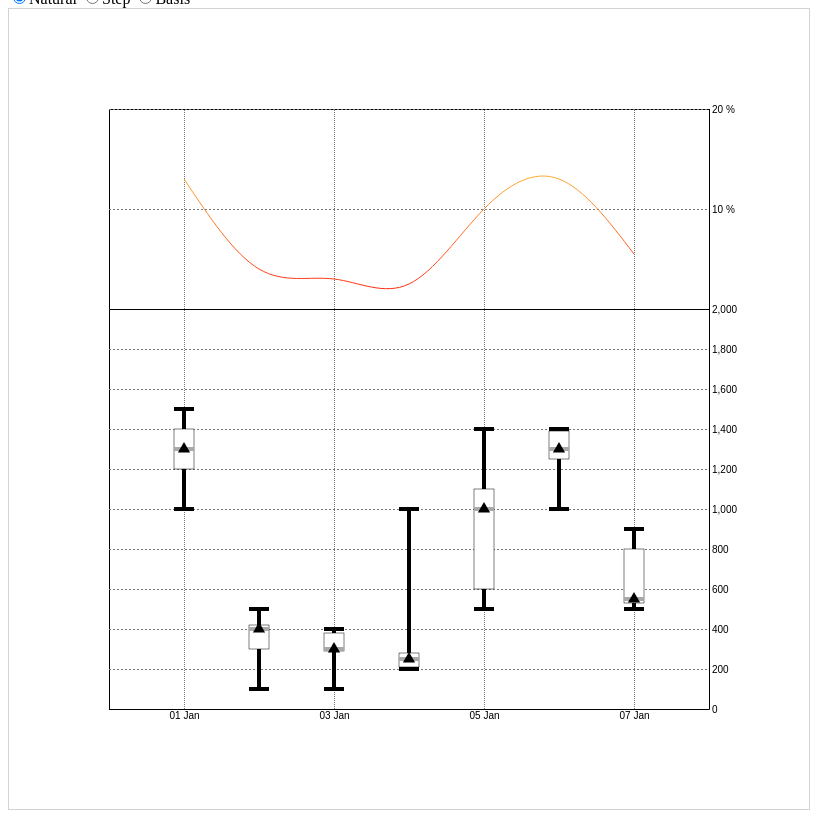
D3 v4 page, settled after 480 driven frames (8 s of simulated time); the page loaded 1 data file(s).


// ── app.js
'use strict';

const svg = d3.select('svg')
const margin = {top: 100, right: 100, bottom: 100, left: 100}
const width = +parseInt(svg.style('width'), 10) - margin.left - margin.right
const height = +parseInt(svg.style('height'), 10) - margin.top - margin.bottom
const g = svg.append('g').classed('global', true).attr('transform', 'translate(' + margin.left + ',' + margin.top + ')')

const formatTime = d3.timeFormat('%d %b')

let dateMin
let type = 'natural'

d3.select('button#next').on('click', () => {
  dateMin = d3.timeDay.offset(dateMin, 1)
  drawChart(svg.datum(), type, dateMin)
})

d3.select('button#previous').on('click', () => {
  dateMin = d3.timeDay.offset(dateMin, -1)
  drawChart(svg.datum(), type, dateMin)
})

d3.csv('csv/ventes.csv', (data) => {
  svg.datum(data)
  drawChart(svg.datum(), type)
})

d3.selectAll('input[name=\'group\']').on('change', function() {
  type = this.value
  drawChart(svg.datum(), type, dateMin)
})

function drawChart(data, typeLine, datestart) {
  let dates = []
  if (datestart === undefined) {
    data.forEach((d) => dates.push(new Date(d.day)))
    dateMin = dates[0]
    datestart = dates[0]
  }

  const dMin = d3.timeDay.offset(datestart, -1)
  const dMax = d3.timeDay.offset(dMin, 8)
  const displayedData = data.filter((d) => new Date(d.day) > dMin && new Date(d.day) < dMax)
  const displayedDate = displayedData.filter((d, i) => i % 2 === 0).map((d) => new Date(d.day))

  const y = d3.scaleLinear()
    .domain([0, 3000])
    .range([height, 0])
  const yAxis = d3.axisRight().scale(y)
    .tickValues([0, 200, 400, 600, 800, 1000, 1200, 1400, 1600, 1800, 2000])
    .tickSize(height)


  const y2 = d3.scaleLinear()
    .domain([0, 20])
    .range([height / 3, 0])
  const y2Axis = d3.axisRight().scale(y2)
    .tickValues([10, 20])
    .tickFormat((d) => d + ' %')
    .tickSize(height)

  const x = d3.scaleTime()
    .domain([dMin, dMax])
    .range([0, width])
  const xAxis = d3.axisBottom().scale(x)
    .tickSize(width * -1)
    .tickValues(displayedDate)
    .tickFormat(formatTime)

  svg.select('g.global').remove()
  const g = svg.append('g').classed('global', true).attr('transform', 'translate(' + margin.left + ',' + margin.top + ')')
  g.append('g')
    .attr('transform', 'translate(0,' + height + ')')
    .call(xAxis)
    .selectAll('.tick line').attr('stroke', '#777').attr('stroke-dasharray', '1')

  g.append('g')
    .call(yAxis)
    .selectAll('.tick:not(:first-of-type) line').attr('stroke', '#777').attr('stroke-dasharray', '2')

  g.append('g')
    .call(y2Axis)
    .selectAll('.tick line').attr('stroke', '#777').attr('stroke-dasharray', '2')

  const boxes = g.selectAll('g.box')
    .data(displayedData)
    .enter()
    .append('g').classed('box', true)

  boxes.each(/* @this d3Element */ function(displayedData) {
    const box = d3.select(this)
    const xPos = x(new Date(displayedData.day))
    const yMin = y(displayedData.min) - y(displayedData.median)
    const yMax = y(displayedData.max) - y(displayedData.median)
    const yQ3 = y(displayedData.q3) - y(displayedData.median)
    const yQ1 = y(displayedData.q1) - y(displayedData.median)
    const length = yQ1 - yQ3

    box.attr('transform', `translate(${x(new Date(displayedData.day))}, ${y(displayedData.median)})`)
    box.append('line').classed('min', true)
      .attr('x1', -10)
      .attr('y1', 0)
      .attr('x2', 10)
      .attr('y2', 0)
      .style('stroke', 'black')
      .style('stroke-width', '4px')
      .transition()
      .duration(2000)
      .ease(d3.easePolyOut)
      .attr('y1', yMin)
      .attr('y2', yMin)
    box.append('line').classed('max', true)
      .attr('x1', '-10')
      .attr('y1', 0)
      .attr('x2', '10')
      .attr('y2', 0)
      .style('stroke', 'black')
      .style('stroke-width', '4px')
      .transition()
      .duration(2000)
      .ease(d3.easePolyOut)
      .attr('y1', yMax)
      .attr('y2', yMax)
    box.append('line').classed('min-max', true)
      .attr('x1', '0')
      .attr('y1', 0)
      .attr('x2', '0')
      .attr('y2', 0)
      .style('stroke', 'black')
      .style('stroke-width', '4px')
      .transition()
      .duration(2000)
      .ease(d3.easePolyOut)
      .attr('y1', yMax)
      .attr('y2', yMin)
    const rect = box.append('rect').classed('q1q3', true)
      .style('stroke', 'black')
      .style('fill', 'white')
      .style('stroke-width', '0.5px')
      .attr('x', '-10')
      .attr('y', 0)
      .attr('width', '20')
      .attr('height', 0)
    rect.transition()
      .duration(2000)
      .ease(d3.easePolyOut)
      .attr('y', yQ3)
      .attr('height', length)
    rect.on('mouseover', function() {
      d3.select(this)
        .style('fill', 'url(#myGradient3)')
    }).on('mouseleave', function() {
      d3.select(this)
        .style('fill', 'white')
    })

    box.append('line').classed('median', true)
      .attr('x1', '-10')
      .attr('y1', '0')
      .attr('x2', '10')
      .attr('y2', '0')
      .style('stroke', 'darkgray')
      .style('stroke-width', '4px')
    const symbol = d3.symbol().type(d3.symbolTriangle)
    box.append('path').classed('sym', true).attr('d', symbol)

    box.on('mouseover', function() {
      let line = d3.select('g.global').append('line')
      line.classed('select-bar', true)
        .attr('x1', xPos)
        .attr('y1', 0)
        .attr('x2', xPos)
        .attr('y2', width)
        .style('stroke', 'green')
        .style('stroke-width', '1px')
      const symbol2 = d3.symbol().type(d3.symbolCircle,)
      g.append('path').classed('sym2', true).attr('d', symbol2)
        .attr('transform', `translate(${x(new Date(displayedData.day))}, ${y2(displayedData.median / 100)})`)
    }).on('mouseleave', function() {
      d3.selectAll('path.sym2').remove()
      d3.selectAll('line.select-bar').remove()
    })
  })

  let typeCurve = d3.curveNatural
  if (typeLine === 'step') {
    typeCurve = d3.curveStep
  }
  if (typeLine === 'basis') {
    typeCurve = d3.curveBasis
  }

  const myLine = d3.line()
    .x((d) => x(new Date(d.day)))
    .y((d) => y2(d.median / 100))
    .curve(typeCurve)

  let path = g.append('g').append('path')
  path.attr('d', myLine(displayedData)).style('fill', 'none').style('stroke', 'url(#myGradient2)')
}


### data: csv/ventes.csv
day, min, max, median, q1, q3
2017-01-01, 1000, 1500, 1300, 1200, 1400
2017-01-02, 100, 500, 400, 300, 420
2017-01-03, 100, 400, 300, 290, 380
2017-01-04, 200, 1000, 250, 210, 280
2017-01-05, 500, 1400, 1000, 600, 1100
2017-01-06, 1000, 1400, 1300, 1250, 1390
2017-01-07, 500, 900, 550, 530, 800
2017-01-08, 1000, 1500, 1300, 1200, 1400
2017-01-09, 100, 500, 400, 300, 420
2017-01-10, 10, 400, 300, 290, 380
2017-01-11, 200, 1000, 250, 210, 280
2017-01-12, 500, 1400, 1000, 600, 1100
2017-01-13, 1000, 1400, 1300, 1250, 1390
2017-01-14, 500, 900, 550, 530, 800
2017-01-15, 1000, 1500, 1300, 1200, 1400
2017-01-16, 100, 500, 400, 300, 420
2017-01-17, 10, 400, 300, 290, 380
2017-01-18, 200, 1000, 250, 210, 280
2017-01-19, 500, 1400, 1000, 600, 1100
2017-01-20, 1000, 1400, 1300, 1250, 1390
2017-01-21, 500, 900, 550, 530, 800
2017-01-22, 1000, 1500, 1300, 1200, 1400
2017-01-23, 100, 500, 400, 300, 420
2017-01-24, 10, 400, 300, 290, 380
2017-01-25, 200, 1000, 250, 210, 280
2017-01-26, 500, 1400, 1000, 600, 1100
2017-01-27, 1000, 1400, 1300, 1250, 1390
2017-01-28, 500, 900, 550, 530, 800
2017-01-29, 500, 1400, 1000, 600, 1100
2017-01-30, 1000, 1400, 1300, 1250, 1390
2017-01-31, 500, 900, 550, 530, 800